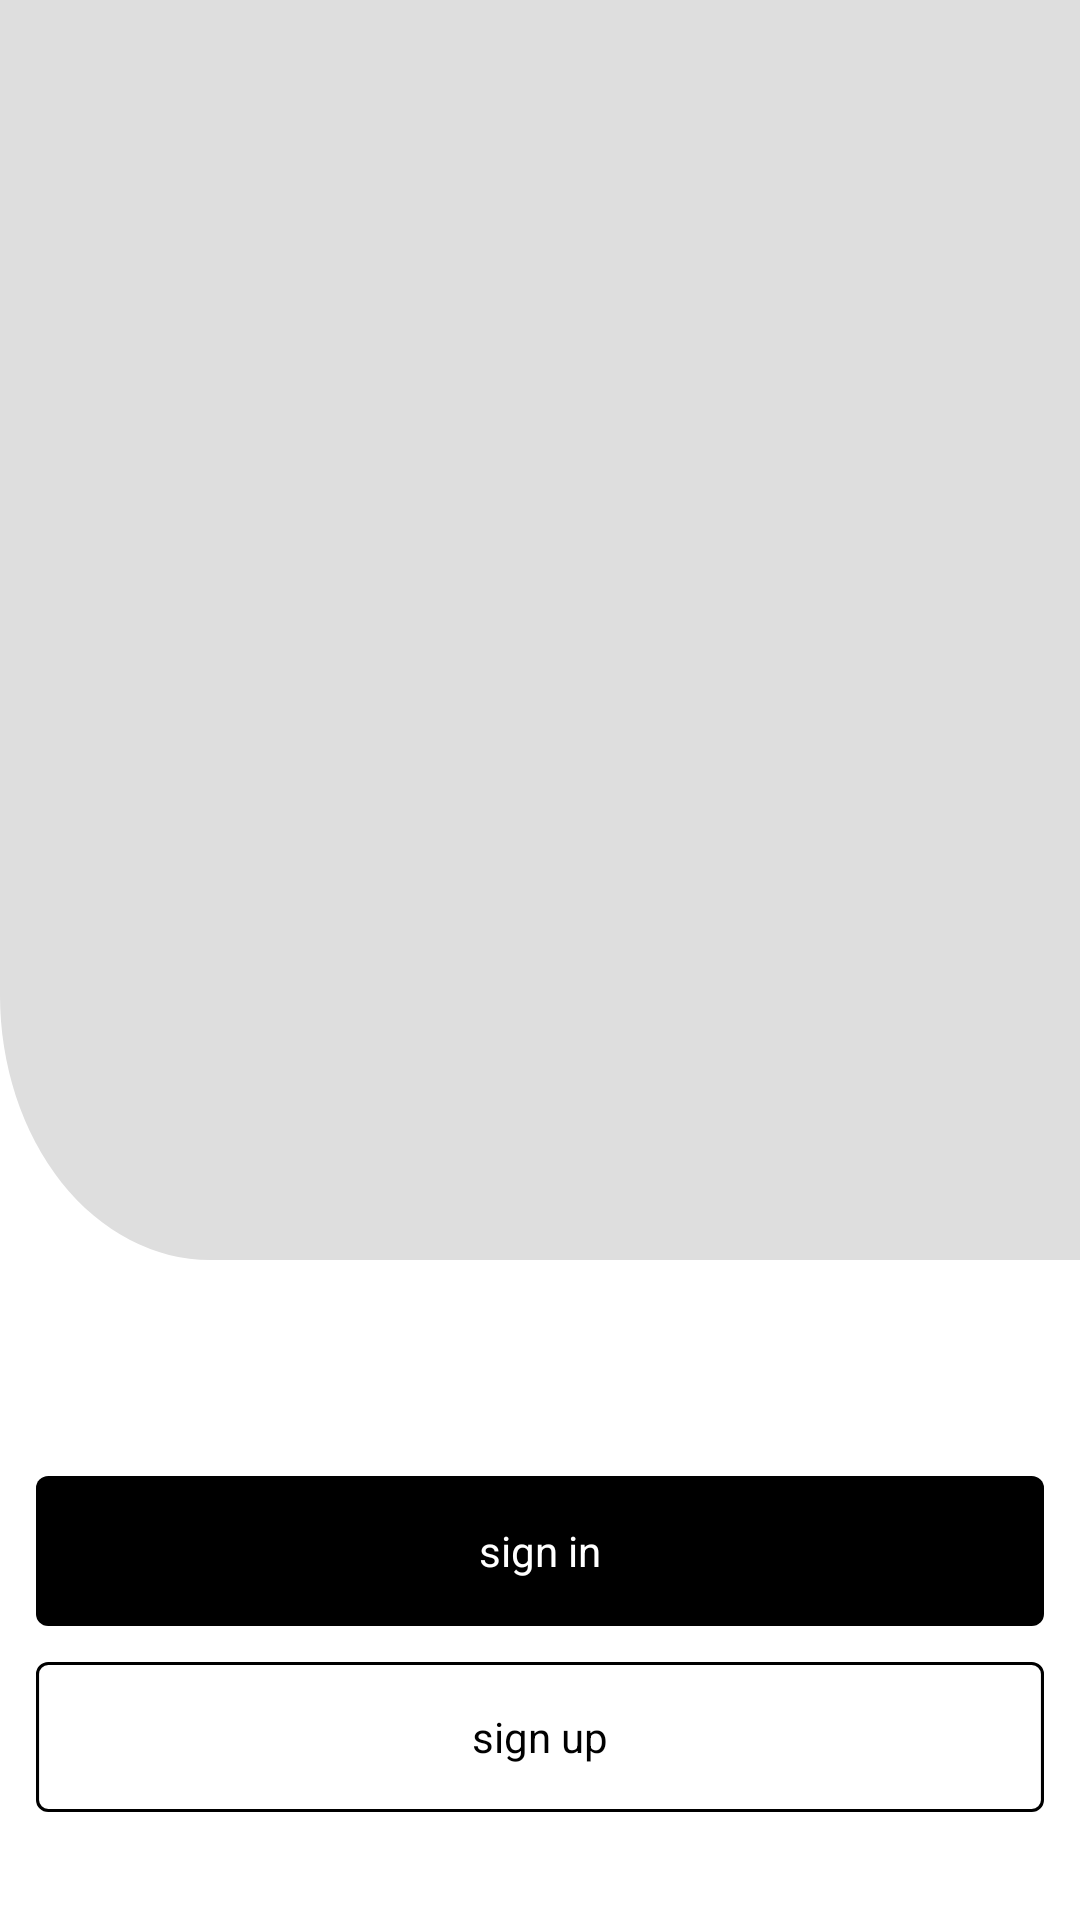

Here is an Android app screen rendered from its layout file. Give the layout XML and the strings, colors and styles it references.
<!-- AndroidManifest.xml: application theme AppTheme -->
<!-- res/layout/activity_onboarding.xml -->
<?xml version="1.0" encoding="utf-8"?>
<RelativeLayout xmlns:android="http://schemas.android.com/apk/res/android"
    xmlns:tools="http://schemas.android.com/tools"
    android:id="@+id/onboardingRootView"
    android:layout_width="match_parent"
    android:layout_height="match_parent"
    android:background="@color/white">

    
    <FrameLayout
        android:id="@+id/onboardingBackgroundContainer"
        android:layout_width="match_parent"
        android:layout_height="match_parent" />

    
    <RelativeLayout
        android:id="@+id/rl"
        android:layout_width="match_parent"
        android:layout_height="match_parent"
        android:layout_above="@id/tv_signin"
        android:animateLayoutChanges="true"
        android:background="@drawable/bg"
        android:clipChildren="false">

        <LinearLayout
            android:id="@+id/lin"
            android:layout_width="match_parent"
            android:layout_height="wrap_content"
            android:layout_centerHorizontal="true"
            android:layout_marginLeft="30dp"
            android:layout_marginRight="30dp"
            android:clipChildren="false"
            android:clipToPadding="false"
            android:orientation="vertical">

            
            <FrameLayout
                android:id="@+id/onboardingContentIconContainer"
                android:layout_width="match_parent"
                android:layout_height="wrap_content"
                android:layout_gravity="center_horizontal"
                android:clipChildren="false"
                android:clipToPadding="false" />

            
            <FrameLayout
                android:id="@+id/onboardingContentTextContainer"
                android:layout_width="match_parent"
                android:layout_height="wrap_content"
                android:layout_gravity="center_horizontal"
                android:layout_marginTop="@dimen/_40sdp"
                android:clipChildren="false"
                android:clipToPadding="false" />


        </LinearLayout>

        <LinearLayout
            android:id="@+id/onboardingPagerIconsContainer"
            android:layout_width="wrap_content"
            android:layout_height="@dimen/_10sdp"
            android:layout_alignParentBottom="true"
            android:layout_centerHorizontal="true"
            android:layout_gravity="bottom|center"
            android:layout_marginStart="@dimen/_40sdp"
            android:layout_marginTop="@dimen/_30sdp"
            android:layout_marginEnd="@dimen/_40sdp"
            android:layout_marginBottom="@dimen/_10sdp"
            android:baselineAligned="true"
            android:gravity="bottom"
            android:orientation="horizontal" />
    </RelativeLayout>

    


    <TextView
        android:id="@+id/tv_signin"
        style="@style/tv_continue"
        android:layout_width="match_parent"
        android:layout_height="wrap_content"
        android:layout_above="@id/tv_signup"
        android:layout_marginStart="@dimen/_10sdp"
        android:layout_marginTop="@dimen/_60sdp"
        android:layout_marginEnd="@dimen/_10sdp"
        android:background="@drawable/signin_bg"
        android:gravity="center"
        android:onClick="nextActivity"
        android:padding="@dimen/_10sdp"
        android:text="@string/signin"
        android:textAlignment="gravity" />

    <TextView
        android:id="@+id/tv_signup"
        style="@style/tv_continue"
        android:layout_width="match_parent"
        android:layout_height="wrap_content"
        android:layout_alignParentBottom="true"
        android:layout_marginStart="@dimen/_10sdp"
        android:layout_marginTop="@dimen/_10sdp"
        android:layout_marginEnd="@dimen/_10sdp"
        android:layout_marginBottom="@dimen/_30sdp"
        android:background="@drawable/signup_bg"
        android:gravity="center"
        android:onClick="nextActivity"
        android:padding="@dimen/_10sdp"
        android:text="@string/signup"
        android:textAlignment="gravity"
        android:textColor="@color/black" />

</RelativeLayout>
<!-- resources referenced by this layout -->
<resources>
  <color name="black">#FE000000</color>
  <color name="white">#FFFFFFFF</color>
  <dimen name="_10sdp">10.00dp</dimen>
  <dimen name="_30sdp">30.00dp</dimen>
  <dimen name="_40sdp">40.00dp</dimen>
  <dimen name="_60sdp">60.00dp</dimen>
  <!-- drawable bg (drawable) -->
  <?xml version="1.0" encoding="UTF-8"?>
  <vector xmlns:android="http://schemas.android.com/apk/res/android"
      android:width="360dp"
      android:height="333dp"
      android:viewportWidth="360"
      android:viewportHeight="333">
      <path
          android:fillColor="#dedede"
          android:pathData="M0,0H360a0,0 0,0 1,0 0V333a0,0 0,0 1,0 0H70A70,70 0,0 1,0 263V0A0,0 0,0 1,0 0Z" />
  </vector>
  <!-- drawable signin_bg (drawable) -->
  <?xml version="1.0" encoding="UTF-8"?>
  <vector xmlns:android="http://schemas.android.com/apk/res/android"
      android:width="328dp"
      android:height="50dp"
      android:viewportWidth="328"
      android:viewportHeight="50">
      <path
          android:fillColor="#000000"
          android:pathData="M4,0L324,0A4,4 0,0 1,328 4L328,46A4,4 0,0 1,324 50L4,50A4,4 0,0 1,0 46L0,4A4,4 0,0 1,4 0z" />
  </vector>
  <!-- drawable signup_bg (drawable) -->
  <?xml version="1.0" encoding="UTF-8"?>
  <vector xmlns:android="http://schemas.android.com/apk/res/android" android:width="328dp" android:height="50dp" android:viewportWidth="328" android:viewportHeight="50">
    <path android:strokeWidth="1" android:pathData="M4,0.5L324,0.5A3.5,3.5 0,0 1,327.5 4L327.5,46A3.5,3.5 0,0 1,324 49.5L4,49.5A3.5,3.5 0,0 1,0.5 46L0.5,4A3.5,3.5 0,0 1,4 0.5z" android:fillColor="#00000000" android:strokeColor="#000000" />
  </vector>
  <string name="signin">sign in</string>
  <string name="signup">sign up</string>
  <style name="tv_continue" parent="Widget.AppCompat.TextView">
          <item name="android:textColor">@color/white</item>
          <item name="android:textSize">14dp</item>
          <item name="fontFamily">font/roboto_medium</item>
          <item name="background">@drawable/signin_bg</item>
      </style>
  <style name="AppTheme" parent="Theme.AppCompat.Light.DarkActionBar">
          
          <item name="windowActionBar">true</item>
          <item name="windowNoTitle">true</item>
          <item name="colorPrimaryDark">@color/colorPrimaryDark</item>
          <item name="colorPrimary">@color/colorPrimary</item>
          <item name="colorAccent">@color/white</item>
      </style>
  <color name="colorPrimaryDark">#000000</color>
  <color name="colorPrimary">#000000</color>
</resources>
